Run: headless pygame with SDL's dummy video driver; simulated clock (each Clock.tick advances the game by its frame time, no real sleeping); random seed 0; keys injected as events and as key.get_pressed() state; no mouse input.
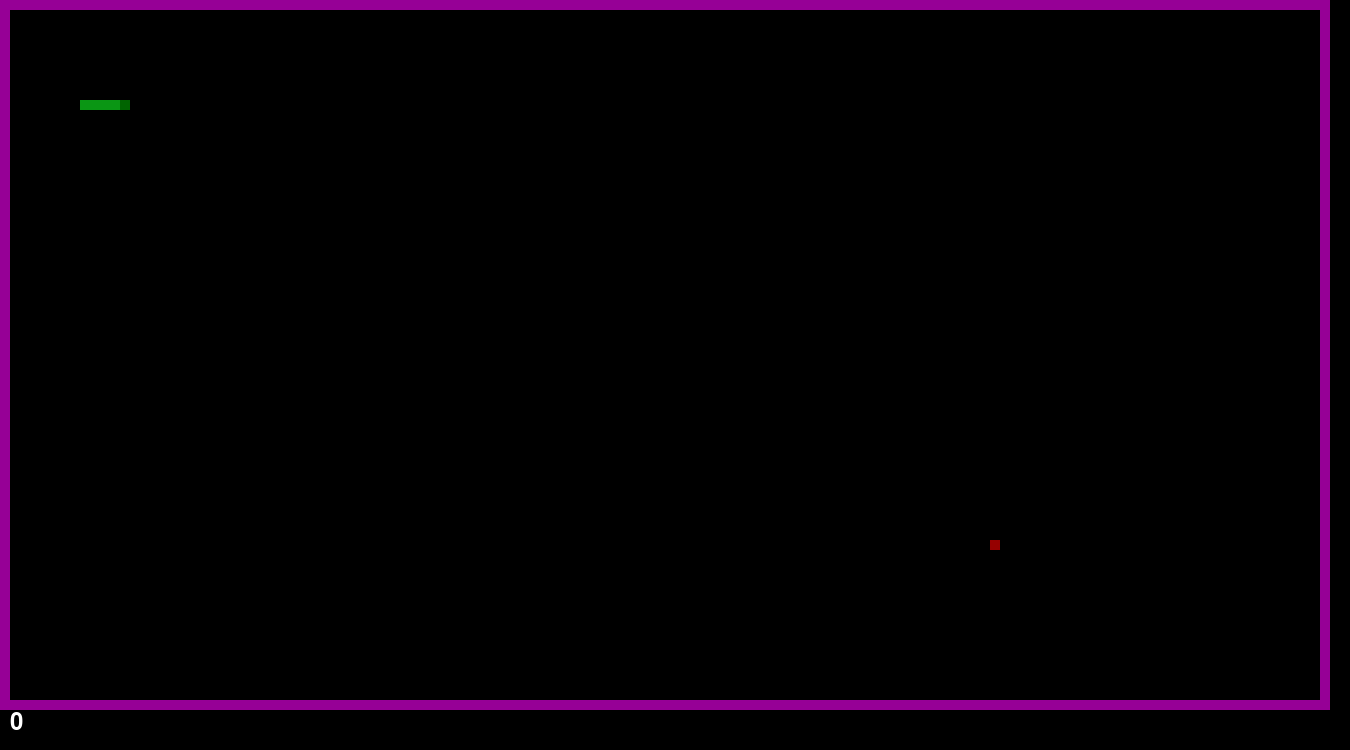
Frame 1 of 3 · flips 1–60 · no input
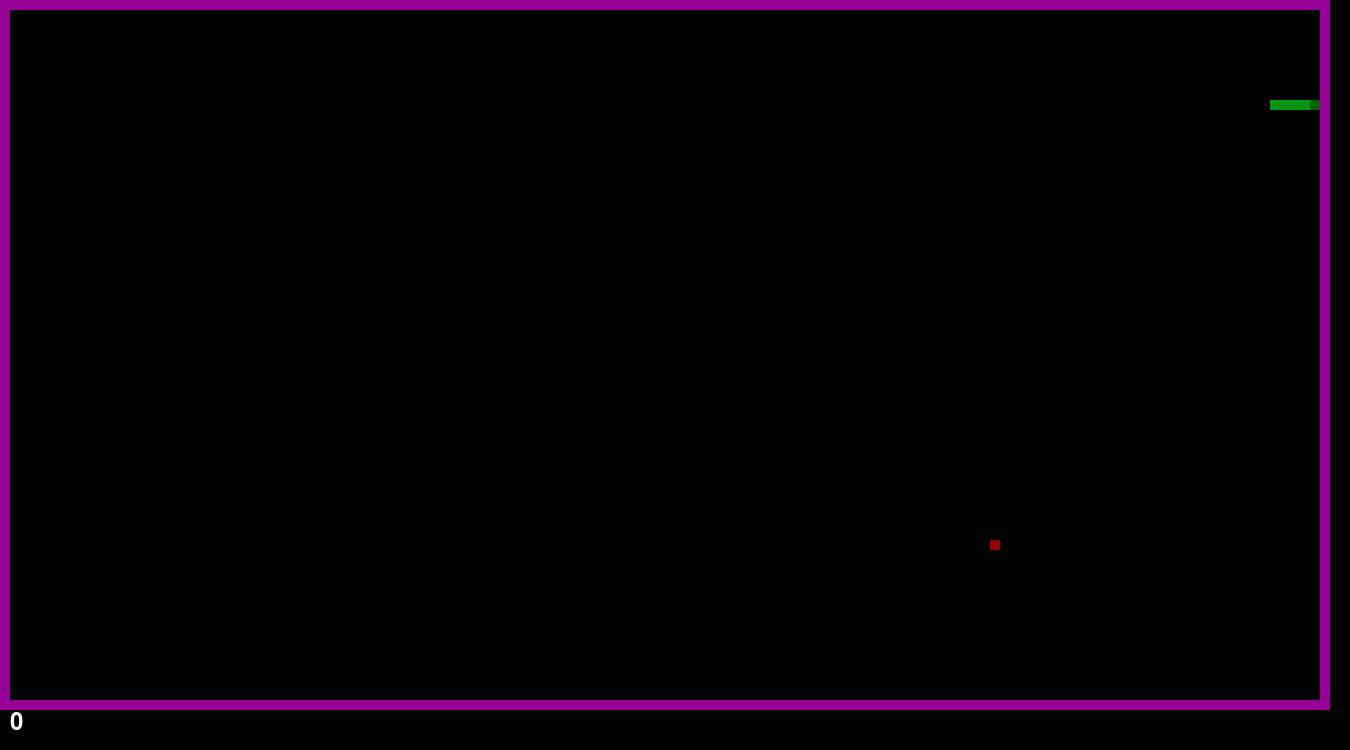
Frame 2 of 3 · flips 61–180 · tapped SPACE, RETURN · held RIGHT (→), D
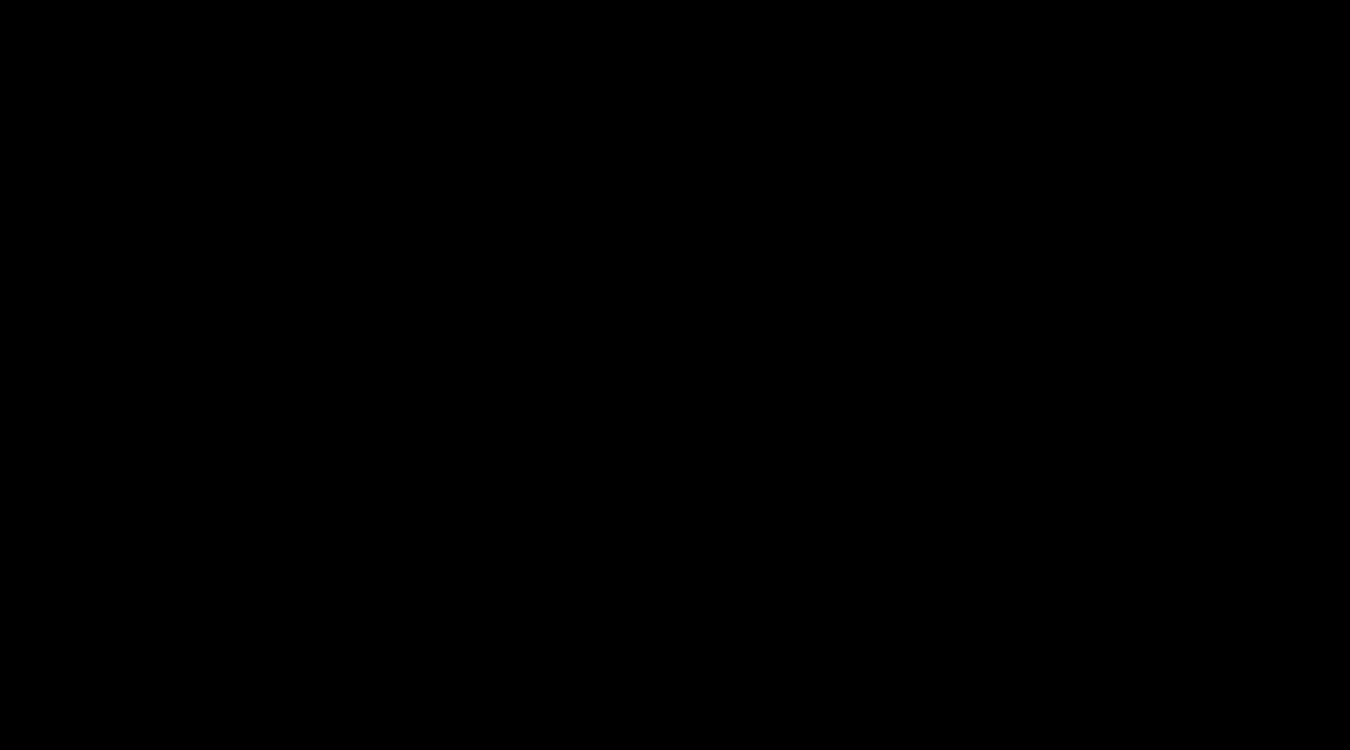
Frame 3 of 3 · flips 181–300 · held DOWN (↓), S (game ended)

The pygame program that drew these frames:

import pygame as pg
import random
pg.init()
src = pg.display.set_mode((1350, 750))
pg.display.set_caption("python zmejka!")
zmejki = [[80, 100], [90, 100], [100, 100], [110, 100], [120, 100]]
clock = pg.time.Clock()
n = 0
r = [False, False, False, False]
run = True
applex = random.randint(1, 132) * 10
appley = random.randint(1, 69) * 10
def gor(zmejki, applex, appley, n):
    z = [zmejki[-1][0] + 10, zmejki[-1][1]]
    zmejki.append(z)
    if zmejki[-1][0] == applex and zmejki[-1][1] == appley:
        applex = random.randint(1, 132) * 10
        appley = random.randint(1, 69) * 10
        n += 1
    else:
        del zmejki[0]
    return applex, appley, n
def god(zmejki, applex, appley, n):
    z = [zmejki[-1][0], zmejki[-1][1] + 10]
    zmejki.append(z)
    if zmejki[-1][0] == applex and zmejki[-1][1] == appley:
        applex = random.randint(1, 132) * 10
        appley = random.randint(1, 69) * 10
        n += 1
    else:
        del zmejki[0]
    return applex, appley, n
def gol(zmejki, applex, appley, n):
    z = [zmejki[-1][0] - 10, zmejki[-1][1]]
    zmejki.append(z)
    if zmejki[-1][0] == applex and zmejki[-1][1] == appley:
        applex = random.randint(1, 132) * 10
        appley = random.randint(1, 69) * 10
        n += 1
    else:
        del zmejki[0]
    return applex, appley, n
def gou(zmejki, applex, appley, n):
    z = [zmejki[-1][0], zmejki[-1][1] - 10]
    zmejki.append(z)
    if zmejki[-1][0] == applex and zmejki[-1][1] == appley:
        applex = random.randint(1, 132) * 10
        appley = random.randint(1, 69) * 10
        n += 1
    else:
        del zmejki[0]
    return applex, appley, n
font = pg.font.Font(None, 36)
while run:
    for event in pg.event.get():
        if event.type == pg.QUIT:
            run = False
        elif event.type == pg.KEYDOWN:
            if event.key == pg.K_RIGHT and r[2] != True:
                for i in range(4):
                    r[i] = False
                r[0] = True
                break
            if event.key == pg.K_DOWN and r[3] != True:
                for i in range(4):
                    r[i] = False
                r[1] = True
                break
            if event.key == pg.K_LEFT and r[0] != True:
                for i in range(4):
                    r[i] = False
                r[2] = True
                break
            if event.key == pg.K_UP and r[1] != True:
                for i in range(4):
                    r[i] = False
                r[3] = True
                break
    text = font.render(f"{n}", True, (255, 255, 255))
    src.blit(text, (10, 710))

    pg.draw.rect(src,(150, 0, 150), (0, 0, 1330, 710), 10)
    pg.draw.rect(src,(150, 0, 0), (applex, appley, 10, 10))
    pg.draw.rect(src,(0, 100, 0), (zmejki[-1][0], zmejki[-1][1], 10, 10))
    for i in zmejki[:-1]:
        pg.draw.rect(src, (10, 150, 20), (i[0], i[1], 10, 10))
        if zmejki[-1] == i:
            print("game over", n)
            run = False
        if zmejki[-1][0] >= 1330:
            print("game over", n)
            run = False
        elif zmejki[-1][0] <= 0:
            print("game over", n)
            run = False
        elif zmejki[-1][1] >= 720:
            print("game over", n)
            run = False
        elif zmejki[-1][1] <= 0:
            print("game over", n)
            run = False
    if r[0]:
        applex, appley, n = gor(zmejki, applex, appley, n)
    if r[1]:
        applex, appley, n = god(zmejki, applex, appley, n)
    if r[2]:
        applex, appley, n = gol(zmejki, applex, appley, n)
    if r[3]:
        applex, appley, n = gou(zmejki, applex, appley, n)
    pg.display.flip()
    src.fill((0, 0, 0))
    clock.tick(10)
pg.quit()
